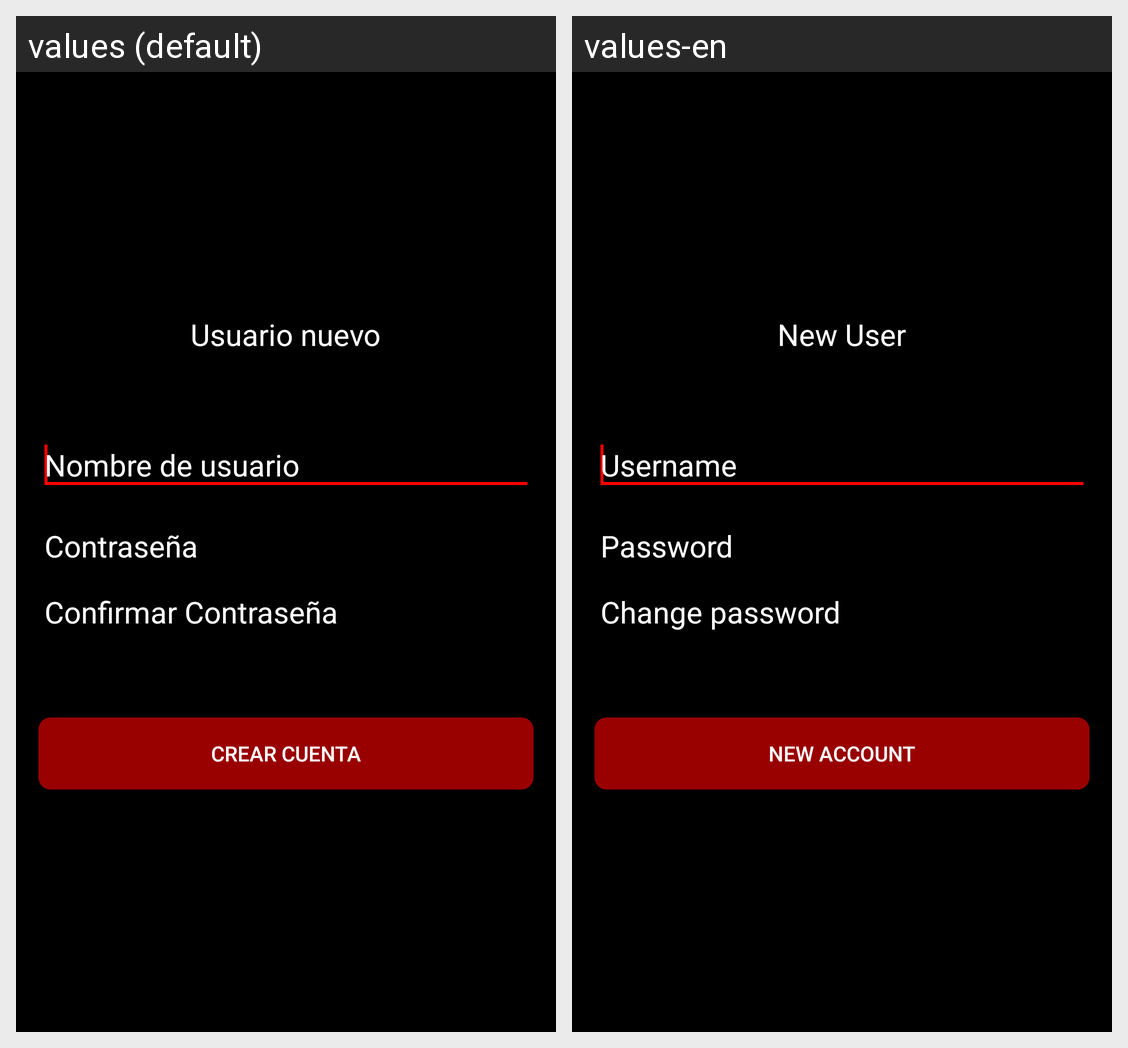

Locale-by-locale string values for the Android screen shown in this grid:
Android screen res/layout/signup.xml rendered under 2 locales, left to right: values (default), values-en. Device: Nexus 5 (rendered at 1080×1920; each locale shown at half size, 540×960, under a caption strip naming it); theme AppTheme.
Strings drawn on this screen, with the default value and each locale's value (text and hints the layout hard-codes, and strings that could not be matched under every locale, appear in the picture but are not listed):

nuevo_usuario
  values: Usuario nuevo
  values-en: New User

nombre_user
  values: Nombre de usuario
  values-en: Username

crear_cuenta
  values: Crear cuenta
  values-en: New Account
